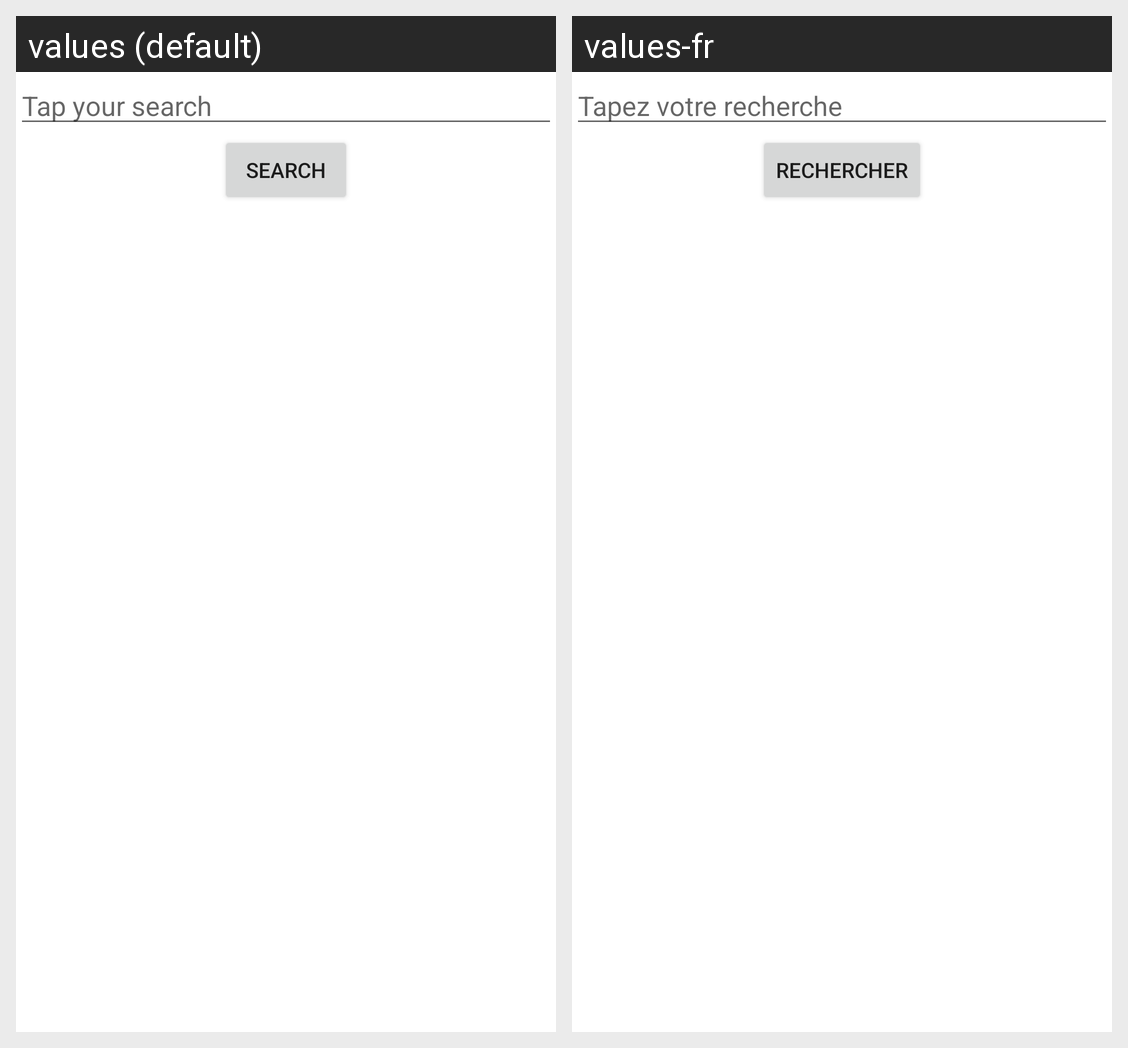

The same Android screen rendered under two of its app's locales, left to right. List the strings drawn on it with the default value and each locale's translation.
Android screen res/layout/activity_main.xml rendered under 2 locales, left to right: values (default), values-fr. Device: Nexus 5 (rendered at 1080×1920; each locale shown at half size, 540×960, under a caption strip naming it); theme Theme.IntechCours.
Strings drawn on this screen, with the default value and each locale's value (text and hints the layout hard-codes, and strings that could not be matched under every locale, appear in the picture but are not listed):

search_placeholder
  values: Tap your search
  values-fr: Tapez votre recherche

search
  values: Search
  values-fr: Rechercher
